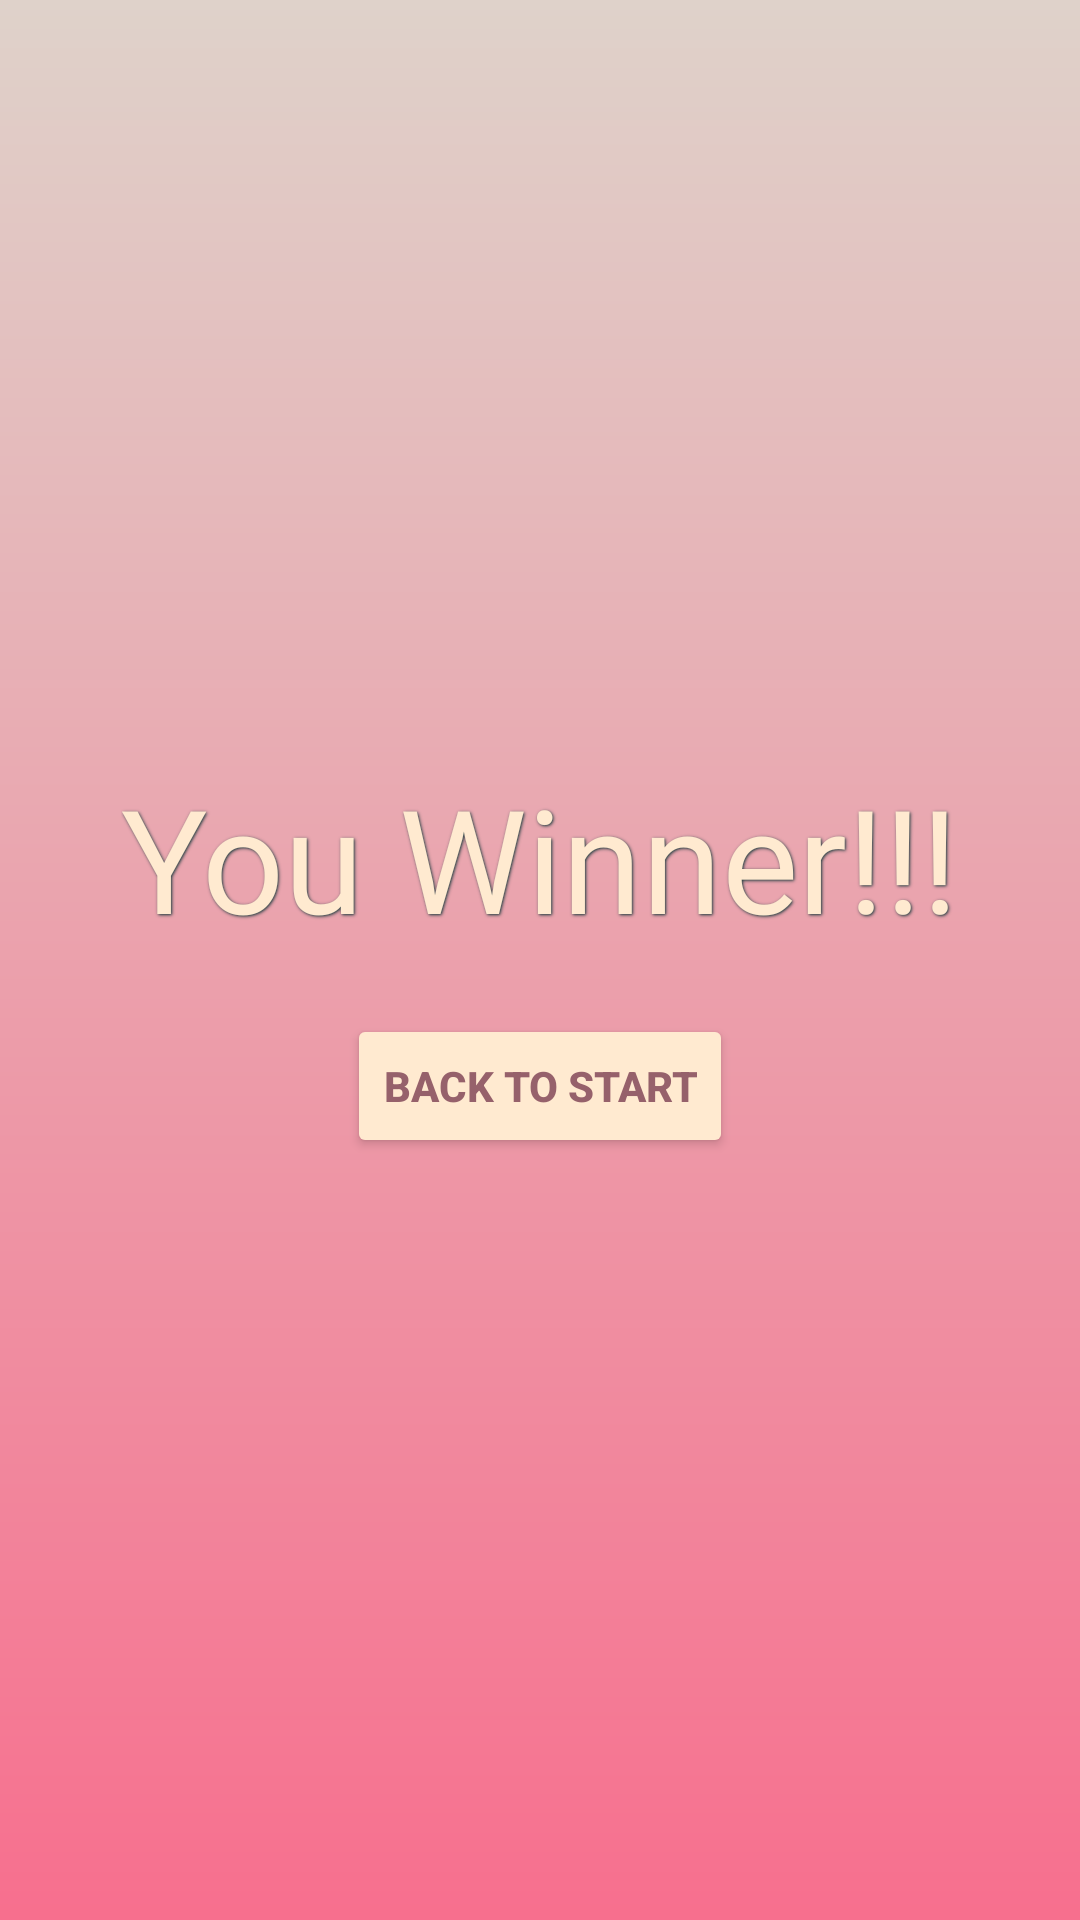

This screen was rendered from an Android layout file. Write that file and the resources it references.
<!-- AndroidManifest.xml: application theme Theme.KaramelFinal -->
<!-- res/layout/preview.xml -->
<?xml version="1.0" encoding="utf-8"?>
<LinearLayout xmlns:android="http://schemas.android.com/apk/res/android"
    android:orientation="vertical"
    android:layout_width="wrap_content"
    android:layout_height="wrap_content"
    android:id="@+id/preview"
    android:background="@drawable/backgrd"
    android:layout_gravity="center"
    android:scaleType="centerCrop"
    android:layout_margin="10dp"
    >
<LinearLayout
    android:layout_width="match_parent"
    android:layout_height="match_parent"
    android:orientation="vertical"
    android:padding="20dp"
    android:gravity="center">

    <TextView
        style="@style/all_text"
        android:id="@+id/fin_of_game"
        android:text="@string/winner"
        android:textSize="48dp"

        >

    </TextView>

    <Button
        android:layout_height="wrap_content"
        android:layout_width="wrap_content"
        android:textColor="@color/butt"
        android:backgroundTint="@color/txt"
        android:id="@+id/button_close"
        android:text="@string/Back"
        android:textStyle="bold"
        android:layout_marginTop="20dp"

        >

    </Button>
    


</LinearLayout>
</LinearLayout>
<!-- resources referenced by this layout -->
<resources>
  <color name="butt">#96616B</color>
  <color name="txt">#ffead0</color>
  <!-- drawable backgrd (drawable) -->
  <shape xmlns:android="http://schemas.android.com/apk/res/android">
      <gradient
          android:startColor="@color/BG"
          android:endColor="@color/caramel"
          android:angle="90">
  
      </gradient>
  </shape>
  <string name="Back">Back to start</string>
  <string name="winner">You Winner!!!</string>
  <style name="all_text">
          <item name="android:layout_width">wrap_content</item>
          <item name="android:layout_height">wrap_content</item>
          <item name="android:layout_centerHorizontal">true</item>
          <item name="android:fontFamily">@font/rubik_bold</item>
          <item name="android:textColor">@color/txt</item>
          <item name="android:shadowColor">@color/black</item>
          <item name="android:shadowDx">1</item>
          <item name="android:shadowDy">1</item>
          <item name="android:shadowRadius">2</item>
  
  
      </style>
  <style name="Theme.KaramelFinal" parent="Theme.MaterialComponents.DayNight.NoActionBar">
          
          <item name="colorPrimary">@color/BG</item>
          <item name="colorPrimaryVariant">@color/butt</item>
          <item name="colorOnPrimary">@color/cardview_light_background</item>
          
          <item name="colorSecondary">@color/txt</item>
          <item name="colorSecondaryVariant">@color/teal_700</item>
          <item name="colorOnSecondary">@color/black</item>
          
          <item name="android:statusBarColor" tools:targetApi="l">?attr/colorPrimaryVariant</item>
          
          <item name="android:windowFullscreen">true</item>
  
  
      </style>
  <color name="BG">#F76F8E</color>
  <color name="caramel">#DFD2CA</color>
  <color name="black">#113537</color>
  <color name="teal_700">#FF37505C</color>
</resources>
